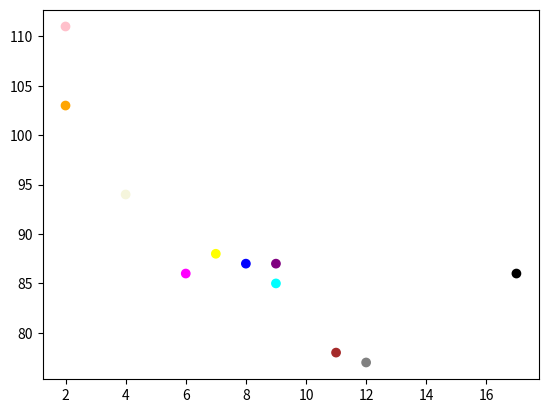

Generate this figure with matplotlib: (Note: this script raises an exception after producing the figure.)
import matplotlib.pyplot as plt
import numpy as np

x = np.array([8,7,2,17,2,9,4,11,12,9,6])
y = np.array([87,88,111,86,103,87,94,78,77,85,86])
colors = np.array(["blue","yellow","pink","black","orange","purple","beige","brown","gray","cyan","magenta"])

plt.scatter(x, y, c=colors)
plt.savefig('/Users/<user>/Documents/Study/Codeclan_work/Capstone_Project/Project_Code/geothermal_energy_app/Client/public/Images/TestImage3.png')
# plt.show()

